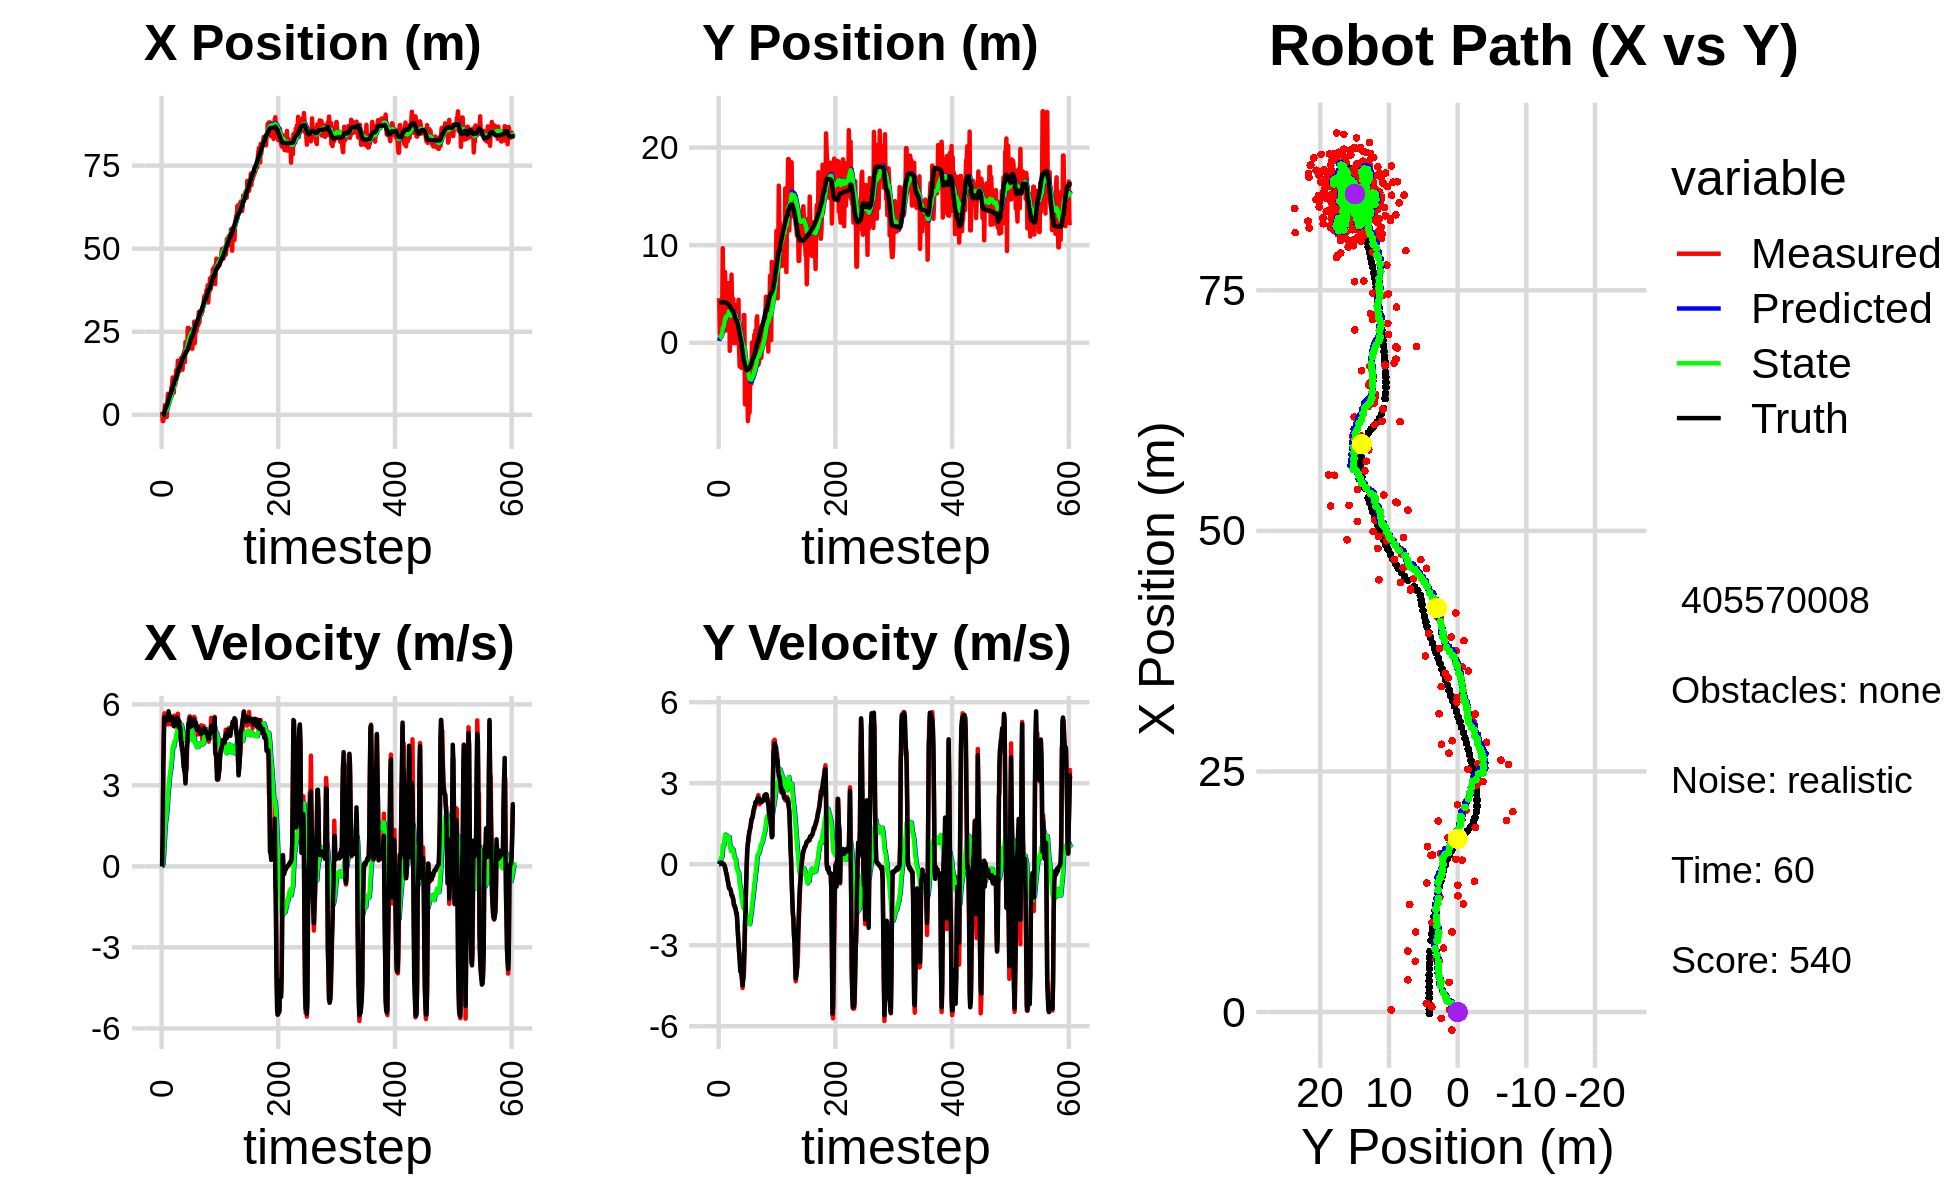

The data file committed next to this chart (first rows):
-1.519274607593563253e+00, 2.707472682088429394e+00, 0.000000000000000000e+00, -0.000000000000000000e+00, 0.000000000000000000e+00, 0.000000000000000000e+00, 0.000000000000000000e+00, 0.000000000000000000e+00, -9.243166055059495734e-02, 1.800559898970517936e-01, 0.000000000000000000e+00, 0.000000000000000000e+00, -1.562721880220304671e-01, 4.125305176823720998e+00, 0.000000000000000000e+00, 0.000000000000000000e+00, 0.000000000000000000e+00, 6.191507418407127261e-05
8.960951418576360572e-01, 4.569764495676461813e+00, 0.000000000000000000e+00, 0.000000000000000000e+00, -9.243166055059495734e-02, 1.800559898970517936e-01, 0.000000000000000000e+00, 0.000000000000000000e+00, -3.300653572017591547e-02, 4.543212632953143038e-01, 1.169243337504137503e-02, 1.029960328531892566e-01, -1.562721880220304671e-01, 4.125305176823720998e+00, 0.000000000000000000e+00, 0.000000000000000000e+00, 0.000000000000000000e+00, -3.048803191632032394e-04
-1.871084347401964276e+00, 8.411807000841304838e-01, 1.154999937951475264e+00, 2.779252758423716150e-04, -3.183729238267177936e-02, 4.646208665806332294e-01, 1.169243337504137503e-02, 1.029960328531892566e-01, -1.221426765340340170e-01, 4.840454267957235435e-01, 4.868848691850731492e-02, 1.037406275372016462e-01, -9.510733205192188622e-02, 4.125366347984146032e+00, 1.199999999999999956e+00, 1.000000000000000021e-03, 1.200000047683715820e+00, -2.406279527349397540e-04
-1.871084347401964276e+00, 8.411807000841304838e-01, 3.570870055781986796e+00, 3.047545042042545949e-02, -1.172738278421832925e-01, 4.944194895494437025e-01, 4.868848691850731492e-02, 1.037406275372016462e-01, -1.304062644504557777e-01, 5.130163938689161762e-01, 2.398397065550046392e-01, 1.101689945019993094e-01, -9.510733205192188622e-02, 4.125366347984146032e+00, 3.600000000000000089e+00, 3.599999999999999728e-02, 3.599999904632568359e+00, -8.534253574907779694e-03
5.493329018188506385e-01, 3.756169566528544390e+00, 5.491581158376909855e+00, 6.783444756806734921e-02, -1.064222937949553111e-01, 5.240332933191160780e-01, 2.398397065550046392e-01, 1.101689945019993094e-01, 1.239346690798296541e-01, 7.285859233116329658e-01, 6.318230097581858384e-01, 2.433173928937230612e-01, 2.366225572214035178e-01, 4.128064582093486479e+00, 4.799999999999999822e+00, 6.300000000000000044e-02, 4.800000190734863281e+00, -1.235181558877229691e-02
2.204448430729652186e-01, 1.178965102026497513e+00, 5.669567553354699641e+00, 7.003301450712332010e-02, 1.871169700556482574e-01, 7.529176626010052331e-01, 6.318230097581858384e-01, 2.433173928937230612e-01, 3.908862186824006435e-01, 7.722386014329206683e-01, 9.876866266962667229e-01, 2.491310358561930616e-01, 8.251120892720527067e-01, 4.135074148512687842e+00, 5.528999999999999915e+00, 3.699999999999999817e-02, 5.528999805450439453e+00, -1.235181558877229691e-02
2.911672219664910521e+00, 2.582407918506254507e+00, 5.560948779064577963e+00, 2.383766137970143306e-02, 4.896548813520273380e-01, 7.971517050185399356e-01, 9.876866266962667229e-01, 2.491310358561930616e-01, 8.729548601120336038e-01, 9.038308130902578119e-01, 1.415505088953121549e+00, 3.151065575392446028e-01, 1.459263548313409098e+00, 4.138308731491208370e+00, 5.503000000000000114e+00, 1.299999999999999940e-02, 5.502999782562255859e+00, -4.286591429263353348e-03
2.157865611527656491e-01, 9.690241420183651755e+00, 5.446972173424755148e+00, 1.741932368334760811e-02, 1.014505369007345781e+00, 9.353414688441822333e-01, 1.415505088953121549e+00, 3.151065575392446028e-01, 1.136362095913001191e+00, 1.505768891972354862e+00, 1.656996155945614779e+00, 7.022090401901270873e-01, 1.985066160686464132e+00, 4.139696204747565389e+00, 5.480000000000000426e+00, 1.700000000000000122e-02, 5.480000019073486328e+00, -3.197971964254975319e-03
-6.596710834612278251e-01, 2.387030870909446545e+00, 5.518986059505905928e+00, 1.242837367775409887e-02, 1.302061711507562780e+00, 1.575989795991367570e+00, 1.656996155945614779e+00, 7.022090401901270873e-01, 1.326584936008002424e+00, 1.596764436015008171e+00, 1.825066603301916501e+00, 6.991995335438835335e-01, 2.612030729193373535e+00, 4.141403944070948029e+00, 5.440999999999999837e+00, 1.099999999999999936e-02, 5.440999984741210938e+00, -2.251926809549331665e-03
-6.596710834612278251e-01, 2.387030870909446545e+00, 5.517998644032509503e+00, -4.043973586628538466e-03, 1.509091596338194119e+00, 1.666684389369396557e+00, 1.825066603301916501e+00, 6.991995335438835335e-01, 1.509158834148827566e+00, 1.681263062988993973e+00, 1.965231454122124966e+00, 6.937343415204184627e-01, 2.612030729193373535e+00, 4.141403944070948029e+00, 5.399000000000000021e+00, -2.000000000000000042e-02, 5.399000167846679688e+00, 7.328694919124245644e-04
3.350835367912228246e+00, 7.249758175555947481e+00, 5.370612048580396092e+00, -6.453848268044373726e-02, 1.705681979561040063e+00, 1.750636497141035752e+00, 1.965231454122124966e+00, 6.937343415204184627e-01, 2.010622036715292715e+00, 2.092107579820869478e+00, 2.272553140853283082e+00, 9.109719907497528801e-01, 3.233299955514091106e+00, 4.141053608739775349e+00, 5.442999999999999616e+00, -5.199999999999999761e-02, 5.442999839782714844e+00, 1.201639138162136078e-02
6.338473066776209919e+00, 7.244478808855954632e+00, 5.261522839258942597e+00, -1.246857346171833386e-01, 2.237877350800621112e+00, 2.183204778895844633e+00, 2.272553140853283082e+00, 9.109719907497528801e-01, 2.732619035562124044e+00, 2.483716721619288581e+00, 2.674145968417101393e+00, 1.094791301134837580e+00, 3.857262358181121176e+00, 4.134366857617291835e+00, 5.469000000000000306e+00, -1.219999999999999973e-01, 5.469999790191650391e+00, 2.369321696460247040e-02
3.086970075930643986e+00, 1.245932302366592914e+00, 5.556756081308427575e+00, -2.172128226456386535e-01, 3.000033632403834361e+00, 2.593195851732772450e+00, 2.674145968417101393e+00, 1.094791301134837580e+00, 3.150331026017682667e+00, 2.436281157644765827e+00, 2.863237256780893247e+00, 9.693765372761817822e-01, 4.490795835870422970e+00, 4.119440041137189645e+00, 5.743000000000000327e+00, -2.240000000000000047e-01, 5.748000144958496094e+00, 3.906996920704841614e-02
5.275041297266969131e+00, 6.168376737287792011e+00, 5.623655064822171035e+00, -3.573951474184891008e-01, 3.436654751695772170e+00, 2.533218811372384138e+00, 2.863237256780893247e+00, 9.693765372761817822e-01, 3.731226010237199464e+00, 2.724460302284064550e+00, 3.131324036437303615e+00, 1.075433596374158141e+00, 5.038845762727908628e+00, 4.097885662248384797e+00, 5.597999999999999865e+00, -3.569999999999999840e-01, 5.610000133514404297e+00, 6.346675753593444824e-02
5.449171453474349391e+00, 3.123572340807344805e+00, 5.525852322523974181e+00, -3.511795767444897409e-01, 4.044358413880930314e+00, 2.832003661921480564e+00, 3.131324036437303615e+00, 1.075433596374158141e+00, 4.283984008682309330e+00, 2.785302756680294145e+00, 3.352597634167203022e+00, 1.025279668005733003e+00, 5.679352506882603180e+00, 4.058262398940374105e+00, 5.514000000000000234e+00, -4.289999999999999925e-01, 5.530000209808349609e+00, 6.346675753593444824e-02
5.263573393506089104e+00, 2.683246552610533353e+00, 5.517369851967414363e+00, -5.324296849403492571e-01, 4.619243772099030032e+00, 2.887830723480867334e+00, 3.352597634167203022e+00, 1.025279668005733003e+00, 4.781976769099099300e+00, 2.800847983681039821e+00, 3.519584540248247517e+00, 9.489292088932170799e-01, 6.306803449696666064e+00, 4.000315128963998212e+00, 5.410000000000000142e+00, -5.949999999999999734e-01, 5.442999839782714844e+00, 9.620274603366851807e-02
5.263573393506089104e+00, 2.683246552610533353e+00, 5.257389564109838709e+00, -6.299847451659837949e-01, 5.133935223123923919e+00, 2.895740904570361707e+00, 3.519584540248247517e+00, 9.489292088932170799e-01, 5.230940061790582796e+00, 2.807937267950364912e+00, 3.633126368480073864e+00, 8.733456819400771121e-01, 6.306803449696666064e+00, 4.000315128963998212e+00, 5.405000000000000249e+00, -6.480000000000000204e-01, 5.442999839782714844e+00, 1.192597895860671997e-01
8.318548604822581183e+00, 6.109594448362186014e+00, 5.558911925644476781e+00, -7.987215872097823688e-01, 5.594252698638590537e+00, 2.895271836144372557e+00, 3.633126368480073864e+00, 8.733456819400771121e-01, 5.925259320193516643e+00, 3.045851908541930886e+00, 3.888860067875998361e+00, 9.485911016515938821e-01, 7.447651609533694206e+00, 3.853963955824610821e+00, 5.443999999999999950e+00, -7.840000000000000302e-01, 5.500000000000000000e+00, 1.427063792943954468e-01
8.318548604822581183e+00, 6.109594448362186014e+00, 5.476352349865059921e+00, -8.887448306436783740e-01, 6.314145326981116746e+00, 3.140711018707090130e+00, 3.888860067875998361e+00, 9.485911016515938821e-01, 6.566104945509330548e+00, 3.267384244117032654e+00, 4.086806538935155331e+00, 1.006891348691893562e+00, 7.447651609533694206e+00, 3.853963955824610821e+00, 5.514000000000000234e+00, -8.940000000000000169e-01, 5.585999965667724609e+00, 1.608850955963134766e-01
1.122565911725455301e+01, -8.286821995797882812e-01, 5.321186306492458939e+00, -8.893824181949132601e-01, 6.974785599402846259e+00, 3.368073378986221833e+00, 4.086806538935155331e+00, 1.006891348691893562e+00, 7.404480739588400695e+00, 2.986431829302504948e+00, 4.376260840323624279e+00, 7.486114169827757792e-01, 8.078434690833670828e+00, 3.754128679117024525e+00, 5.413000000000000256e+00, -9.070000000000000284e-01, 5.487999916076660156e+00, 1.656090617179870605e-01
8.320784195828906604e+00, 8.150018891301343826e-01, 5.484915007389195019e+00, -9.167480129221231566e-01, 7.842106823620762945e+00, 3.061292971000782348e+00, 4.376260840323624279e+00, 7.486114169827757792e-01, 7.937983618739750113e+00, 2.828490587038809512e+00, 4.467354376602749255e+00, 5.869121206794296608e-01, 8.700880750536224895e+00, 3.650296136491751220e+00, 5.442999999999999616e+00, -9.350000000000000533e-01, 5.522999763488769531e+00, 1.656090617179870605e-01
6.646007523216121982e+00, 2.057781113991012489e+00, 5.323070138896185632e+00, -9.825957728045185968e-01, 8.384719056400024684e+00, 2.887181799106752322e+00, 4.467354376602749255e+00, 5.869121206794296608e-01, 8.275434521204283911e+00, 2.759369661444321054e+00, 4.431283147612046669e+00, 4.919270329431991717e-01, 9.316578611693383749e+00, 3.540646089954444520e+00, 5.195000000000000284e+00, -1.022999999999999909e+00, 5.295000076293945312e+00, 1.825371682643890381e-01
1.118650899843756363e+01, 6.983491911856226864e+00, 5.580337474865633141e+00, -1.156906789128996138e+00, 8.718562835965489199e+00, 2.808562364738640849e+00, 4.431283147612046669e+00, 4.919270329431991717e-01, 8.989216249603222408e+00, 3.031442340471316665e+00, 4.624581152997338407e+00, 6.107288450848346040e-01, 9.921780333108680239e+00, 3.418195738703651898e+00, 5.437000000000000277e+00, -1.129000000000000004e+00, 5.552999973297119141e+00, 2.044225037097930908e-01
9.288861259434820994e+00, 3.737355335226109521e+00, 5.177890422070037246e+00, -1.140462740490882698e+00, 9.451674364902956427e+00, 3.092515224979800248e+00, 4.624581152997338407e+00, 6.107288450848346040e-01, 9.464500748871872204e+00, 3.061965975926704608e+00, 4.649588352562423310e+00, 5.742973828127645453e-01, 1.053877328313899220e+01, 3.283444716230852212e+00, 5.341999999999999638e+00, -1.181000000000000050e+00, 5.471000194549560547e+00, 2.167947143316268921e-01
9.288861259434820994e+00, 3.737355335226109521e+00, 5.186327364650981764e+00, -1.180579091482960585e+00, 9.929459584128114358e+00, 3.119395714207981118e+00, 4.649588352562423310e+00, 5.742973828127645453e-01, 9.899903428693537677e+00, 3.087242377924345860e+00, 4.649544334586106054e+00, 5.371710433604561796e-01, 1.053877328313899220e+01, 3.283444716230852212e+00, 5.368999999999999773e+00, -1.235999999999999988e+00, 5.508999824523925781e+00, 2.238191217184066772e-01
1.340758512937734004e+01, 4.500044300667565444e+00, 5.330979959486262132e+00, -1.324274143378918245e+00, 1.036485786215214766e+01, 3.140959482260391677e+00, 4.649544334586106054e+00, 5.371710433604561796e-01, 1.066263645955604211e+01, 3.156926373247589179e+00, 4.843230313718662750e+00, 5.281893321701869315e-01, 1.115512345720102871e+01, 3.143218710558858930e+00, 5.405000000000000249e+00, -1.294000000000000039e+00, 5.558000087738037109e+00, 2.434825897216796875e-01
1.208030597821877450e+01, -4.446224993156576433e-02, 5.567088737505145879e+00, -1.516714465097279474e+00, 1.114695949092790883e+01, 3.209745306464607761e+00, 4.843230313718662750e+00, 5.281893321701869315e-01, 1.126334263405193781e+01, 2.892955946258804811e+00, 4.933408907038686841e+00, 3.180527037741940344e-01, 1.177824662600129635e+01, 2.989418460508784126e+00, 5.520999999999999908e+00, -1.477000000000000091e+00, 5.715000152587890625e+00, 2.659874558448791504e-01
1.197128681844635167e+01, 2.585866926867554927e+00, 5.369696945468157345e+00, -1.535766954954959962e+00, 1.175668352475580569e+01, 2.924761216636224237e+00, 4.933408907038686841e+00, 3.180527037741940344e-01, 1.179655923842227594e+01, 2.822072112299549129e+00, 4.970266153709302692e+00, 2.384608376164226995e-01, 1.240654252421343884e+01, 2.819358779627627598e+00, 5.339999999999999858e+00, -1.508000000000000007e+00, 5.548999786376953125e+00, 2.785695791244506836e-01
1.631724522963449431e+01, 3.646070911208396215e+00, 5.656208838202360312e+00, -1.617711150601633729e+00, 1.229358585379320701e+01, 2.845918196061191452e+00, 4.970266153709302692e+00, 2.384608376164226995e-01, 1.267685494115683476e+01, 2.823681769991774448e+00, 5.213242179874624682e+00, 2.070598837982448592e-01, 1.302869866750732974e+01, 2.639622403996282340e+00, 5.482000000000000206e+00, -1.616999999999999993e+00, 5.715000152587890625e+00, 2.785695791244506836e-01
1.628512428715987781e+01, 3.873663737761301906e+00, 5.127927772780672910e+00, -1.607555142491730926e+00, 1.319817915914429740e+01, 2.844387758371599073e+00, 5.213242179874624682e+00, 2.070598837982448592e-01, 1.346250349202404273e+01, 2.840285471861714761e+00, 5.363079930284743391e+00, 1.869568649986148023e-01, 1.363385270502790902e+01, 2.449292613794903151e+00, 5.166000000000000369e+00, -1.657999999999999918e+00, 5.425000190734863281e+00, 3.037867248058319092e-01
1.317500232169757446e+01, -2.737347833394096486e-02, 5.389499934900457312e+00, -1.805864509084189828e+00, 1.399881148505251716e+01, 2.858981158361576291e+00, 5.363079930284743391e+00, 1.869568649986148023e-01, 1.392844892712436611e+01, 2.572232868806210604e+00, 5.323317113083981589e+00, -2.544835005798773420e-03, 1.414575837527923241e+01, 2.277969671844688015e+00, 5.383000000000000007e+00, -1.830999999999999961e+00, 5.685999870300292969e+00, 3.233135342597961426e-01
1.317500232169757446e+01, -2.737347833394096486e-02, 5.194716333993298463e+00, -1.816020048409009213e+00, 1.446078063843276418e+01, 2.571978385305630610e+00, 5.323317113083981589e+00, -2.544835005798773420e-03, 1.434271468663356153e+01, 2.313286198371559355e+00, 5.251122660215906457e+00, -1.733508726815014001e-01, 1.414575837527923241e+01, 2.277969671844688015e+00, 5.155999999999999694e+00, -1.802999999999999936e+00, 5.461999893188476562e+00, 3.363093733787536621e-01
1.368249164535095375e+01, 2.794918670138566874e+00, 5.205333351463235836e+00, -2.197044782838187604e+00, 1.486782695265515208e+01, 2.295951111103409215e+00, 5.251122660215906457e+00, -1.733508726815014001e-01, 1.476251834968999610e+01, 2.246408488254378000e+00, 5.188918505747752263e+00, -2.221982399857975188e-01, 1.474068711717001712e+01, 2.065924837876623510e+00, 5.163000000000000256e+00, -2.174999999999999822e+00, 5.602000236511230469e+00, 3.993911445140838623e-01
1.647837041295209204e+01, 2.479341640681969494e+00, 4.782311524196923180e+00, -2.540023833038105749e+00, 1.528141020026477115e+01, 2.224188664255798198e+00, 5.188918505747752263e+00, -2.221982399857975188e-01, 1.536577022248662594e+01, 2.145436805333526653e+00, 5.224694360214535926e+00, -2.910751719028037421e-01, 1.533066056675834865e+01, 1.811827614564998079e+00, 4.881000000000000227e+00, -2.595000000000000195e+00, 5.527999877929687500e+00, 4.882394969463348389e-01
1.718323777604960512e+01, 4.400949432842951481e+00, 4.479905296837786821e+00, -2.911717163183816126e+00, 1.588823965850807873e+01, 2.116329288143246501e+00, 5.224694360214535926e+00, -2.910751719028037421e-01, 1.596471435839364084e+01, 2.167572291314163291e+00, 5.245199045338479138e+00, -2.860610944478459428e-01, 1.588324426088811059e+01, 1.512989951778989761e+00, 4.495000000000000107e+00, -2.920999999999999819e+00, 5.361000061035156250e+00, 5.763404965400695801e-01
1.578169463592785426e+01, -6.531728958057935186e-01, 4.296773095283064947e+00, -3.244255704799678064e+00, 1.648923426292748928e+01, 2.138966181869378591e+00, 5.245199045338479138e+00, -2.860610944478459428e-01, 1.638167706178880678e+01, 1.820206584852735343e+00, 5.153092215196010351e+00, -5.025276552304713817e-01, 1.632153771824414434e+01, 1.227872087916393795e+00, 4.578999999999999737e+00, -3.262000000000000011e+00, 5.622000217437744141e+00, 6.467218995094299316e-01
1.359269450608760188e+01, -2.444015787266426543e+00, 4.382964162510016415e+00, -3.309333812335954583e+00, 1.689698628330840791e+01, 1.769953819329688205e+00, 5.153092215196010351e+00, -5.025276552304713817e-01, 1.657225718614522592e+01, 1.358046541498457493e+00, 4.941370639187506519e+00, -7.722945878026193922e-01, 1.683016465622389291e+01, 8.381967089724583486e-01, 4.217999999999999972e+00, -3.577999999999999847e+00, 5.531000137329101562e+00, 6.467218995094299316e-01
1.810661654135685339e+01, 1.386788621255436338e+00, 4.188118578926613544e+00, -3.774481010403059500e+00, 1.706639425006397559e+01, 1.280817082718195499e+00, 4.941370639187506519e+00, -7.722945878026193922e-01, 1.712030753786901371e+01, 1.163853816974145250e+00, 4.948588064358174776e+00, -8.700549756855071593e-01, 1.730473588414532671e+01, 4.053341892609735320e-01, 3.972999999999999865e+00, -3.972999999999999865e+00, 5.618999958038330078e+00, 7.334972620010375977e-01
1.810661654135685339e+01, 1.386788621255436338e+00, 3.693113575271403715e+00, -3.852853485410505208e+00, 1.761516634430483208e+01, 1.076848319405594445e+00, 4.948588064358174776e+00, -8.700549756855071593e-01, 1.759698908537492201e+01, 9.751150843618956454e-01, 4.898300516555637252e+00, -9.586260008593888715e-01, 1.730473588414532671e+01, 4.053341892609735320e-01, 3.701000000000000068e+00, -3.923000000000000043e+00, 5.393000125885009766e+00, 8.065639138221740723e-01
1.917148075984773925e+01, -2.574286030002285841e+00, 3.618295779210531915e+00, -4.072915314043241253e+00, 1.808681913703048494e+01, 8.792524842759568138e-01, 4.898300516555637252e+00, -9.586260008593888715e-01, 1.811904162535077134e+01, 5.085731189079755188e-01, 4.876304419758748843e+00, -1.206733947322386369e+00, 1.773519776729599684e+01, -4.548888037192525685e-02, 3.548000000000000043e+00, -4.057000000000000384e+00, 5.389999866485595703e+00, 8.444384336471557617e-01
1.587508462331596881e+01, 2.506540564071267907e-01, 3.450002104041677953e+00, -4.312889039797453528e+00, 1.860667206732664525e+01, 3.878997241757368708e-01, 4.876304419758748843e+00, -1.206733947322386369e+00, 1.829992163575250075e+01, 2.499597246110683568e-01, 4.654151475971600505e+00, -1.317756970394191818e+00, 1.814474748028444751e+01, -5.110807880034129447e-01, 3.482000000000000206e+00, -4.217999999999999972e+00, 5.469999790191650391e+00, 8.960990905761718750e-01
2.187032102012769030e+01, -1.277122781140261454e+00, 3.168267277088371969e+00, -4.586017568939029232e+00, 1.876533678334966027e+01, 1.181840275716491695e-01, 4.654151475971600505e+00, -1.317756970394191818e+00, 1.896326759011488505e+01, -1.144401871735898635e-01, 4.721204942129687332e+00, -1.486024554425988908e+00, 1.846281693841867266e+01, -9.258361317952672476e-01, 3.072999999999999954e+00, -4.490000000000000213e+00, 5.440999984741210938e+00, 9.662352204322814941e-01
2.096353934665112462e+01, -1.208580077914501283e+00, 3.565633196787211023e+00, -4.136276167157109107e+00, 1.943538808432785459e+01, -2.630426426161887599e-01, 4.721204942129687332e+00, -1.486024554425988908e+00, 1.951221776079896486e+01, -4.385854676352847203e-01, 4.728880331781422974e+00, -1.614757786467747813e+00, 1.882469628719008625e+01, -1.437488124531314471e+00, 3.519000000000000128e+00, -4.288000000000000256e+00, 5.546999931335449219e+00, 8.593541383743286133e-01
1.985671965771657099e+01, 2.830531075087929338e+00, 3.613296822822759768e+00, -4.191567866984441615e+00, 1.998510579397710885e+01, -6.000612462820594795e-01, 4.728880331781422974e+00, -1.614757786467747813e+00, 1.991981767268562464e+01, -4.662318509078889894e-01, 4.655850462615447327e+00, -1.560833855476766896e+00, 1.924804185297951875e+01, -1.914164588830789659e+00, 4.198999999999999844e+00, -3.645000000000000018e+00, 5.559999942779541016e+00, 8.593541383743286133e-01
1.985671965771657099e+01, 2.830531075087929338e+00, 4.501408517026334266e+00, -3.655915738258025627e+00, 2.038540271894716938e+01, -6.223152364555657456e-01, 4.655850462615447327e+00, -1.560833855476766896e+00, 2.033193388452324513e+01, -4.670609646034883933e-01, 4.620112960491135290e+00, -1.489689504005623721e+00, 1.924804185297951875e+01, -1.914164588830789659e+00, 4.530000000000000249e+00, -3.204000000000000181e+00, 5.548999786376953125e+00, 6.821186542510986328e-01
2.616969178609913271e+01, -6.299212739498138980e+00, 4.915260583877966383e+00, -2.568721361862405406e+00, 2.079394518057235786e+01, -6.160299150040507987e-01, 4.620112960491135290e+00, -1.489689504005623721e+00, 2.127575666326382375e+01, -1.058148436322047026e+00, 4.907377835945362143e+00, -1.760042736997285751e+00, 1.974928735180559158e+01, -2.307287261325665639e+00, 4.969999999999999751e+00, -2.193999999999999950e+00, 5.433000087738037109e+00, 4.815647006034851074e-01
2.616969178609913271e+01, -6.299212739498138980e+00, 5.171145827169066678e+00, -1.705074105000827123e+00, 2.176649444685835988e+01, -1.234152710021775512e+00, 4.907377835945362143e+00, -1.760042736997285751e+00, 2.216220715332978131e+01, -1.586250369127332638e+00, 5.143986845841918232e+00, -1.966543870805540051e+00, 2.021137689046071273e+01, -2.549028442075916612e+00, 5.285999999999999588e+00, -1.741999999999999993e+00, 5.565000057220458984e+00, 3.185026943683624268e-01
2.384501050424974622e+01, -2.608632983097884495e+00, 5.411510127032375550e+00, -7.977818309053816836e-01, 2.267660583791397144e+01, -1.782904756207886576e+00, 5.143986845841918232e+00, -1.966543870805540051e+00, 2.279119277377021646e+01, -1.792527363210611790e+00, 5.218563017672613213e+00, -1.960952150449300602e+00, 2.081831620656688386e+01, -2.739287421922972143e+00, 5.250000000000000000e+00, -7.770000000000000240e-01, 5.307000160217285156e+00, 1.463688462972640991e-01
2.394977663411327384e+01, -3.685576722316882048e+00, 5.553781620482951986e+00, -4.924033174823901071e-02, 2.331304907553747796e+01, -1.988622578255541784e+00, 5.218563017672613213e+00, -1.960952150449300602e+00, 2.338468386952694900e+01, -2.028595572249180634e+00, 5.270511222338432056e+00, -1.966050963856276423e+00, 2.142161820852225063e+01, -2.821166561335160861e+00, 5.347000000000000419e+00, -4.800000000000000100e-02, 5.348000049591064453e+00, 8.865858428180217743e-03
2.410351417982021616e+01, -2.998344198776393910e+00, 5.552338291012441474e+00, 5.344382734973015525e-01, 2.391173499176079176e+01, -2.225200668634808476e+00, 5.270511222338432056e+00, -1.966050963856276423e+00, 2.394208541013782110e+01, -2.176317418308991058e+00, 5.296953797234854378e+00, -1.913231842247349990e+00, 2.204176400609885889e+01, -2.821395443340814158e+00, 5.496999999999999886e+00, 5.310000000000000275e-01, 5.522999763488769531e+00, -9.595900774002075195e-02
2.081985245664493789e+01, -8.026032970783322895e+00, 5.141074429668563539e+00, 8.003520619898341071e-01, 2.447178078986130600e+01, -2.367640602533726213e+00, 5.296953797234854378e+00, -1.913231842247349990e+00, 2.414663562940288344e+01, -2.651677612679544271e+00, 5.104467671054161215e+00, -2.054107543038631079e+00, 2.265478967090894713e+01, -2.758929297524880919e+00, 5.173000000000000043e+00, 7.109999999999999654e-01, 5.221000194549560547e+00, -1.544383019208908081e-01
2.570684050020177835e+01, -7.389606045058839001e+00, 5.412801498627222152e+00, 8.426539821263097085e-01, 2.465708239650830080e+01, -2.857088366983407290e+00, 5.104467671054161215e+00, -2.054107543038631079e+00, 2.476333118031369906e+01, -3.054835029757369647e+00, 5.175529000592363538e+00, -2.142479519707030100e+00, 2.316161225721820216e+01, -2.676224753770882536e+00, 5.379999999999999893e+00, 9.909999999999999920e-01, 5.471000194549560547e+00, -1.544383019208908081e-01
1.988948224493908867e+01, -7.131680057324167876e+00, 5.153735095558155344e+00, 1.016376544599134624e+00, 2.528088408037293533e+01, -3.269082981728072657e+00, 5.175529000592363538e+00, -2.142479519707030100e+00, 2.481097430777819568e+01, -3.409186316103849812e+00, 4.903794077222173087e+00, -2.194430538133834485e+00, 2.376628755045389241e+01, -2.556021736127916277e+00, 5.203000000000000291e+00, 1.129999999999999893e+00, 5.323999881744384766e+00, -1.947130113840103149e-01
1.988948224493908867e+01, -7.131680057324167876e+00, 5.499081780359291294e+00, 1.243842313946612821e+00, 2.530135371550041157e+01, -3.628629369917233394e+00, 4.903794077222173087e+00, -2.194430538133834485e+00, 2.485960129212072900e+01, -3.732086387083081380e+00, 4.667867570185013193e+00, -2.222138806788960697e+00, 2.376628755045389241e+01, -2.556021736127916277e+00, 5.386999999999999567e+00, 1.237000000000000099e+00, 5.526999950408935547e+00, -2.224476784467697144e-01
2.582813762157600124e+01, -2.993943855647423824e+00, 5.308387787419042603e+00, 1.303140811320115722e+00, 2.532638804913922925e+01, -3.954300267761977405e+00, 4.667867570185013193e+00, -2.222138806788960697e+00, 2.540109618850337725e+01, -3.742040086607184790e+00, 4.731270006714040299e+00, -2.063354336732015959e+00, 2.438157151660314170e+01, -2.416209265979072818e+00, 5.320000000000000284e+00, 1.324999999999999956e+00, 5.482999801635742188e+00, -2.407267540693283081e-01
2.359044037751836953e+01, -2.779288158859168689e+00, 5.335504173102018299e+00, 1.457517662996058672e+00, 2.587422318917478137e+01, -3.948375520280386297e+00, 4.731270006714040299e+00, -2.063354336732015959e+00, 2.570493275767850960e+01, -3.721706468813821722e+00, 4.652783278251718890e+00, -1.896132782127446514e+00, 2.499546025683319428e+01, -2.264264152489630977e+00, 5.437000000000000277e+00, 1.425000000000000044e+00, 5.620999813079833984e+00, -2.666672170162200928e-01
2.803587888186911670e+01, -4.222230956863773699e+00, 5.535937649139074601e+00, 1.668807686573932525e+00, 2.617021108550368069e+01, -3.911319747026566596e+00, 4.652783278251718890e+00, -1.896132782127446514e+00, 2.637530086929237783e+01, -3.786338059594462013e+00, 4.799084000484239887e+00, -1.788278729483218532e+00, 2.551518414894799136e+01, -2.122208163519323509e+00, 5.402000000000000135e+00, 1.602000000000000091e+00, 5.633999824523925781e+00, -2.927864193916320801e-01
2.153519891155978172e+01, 1.135523568840014243e-02, 5.493809998251965254e+00, 1.656108311676051326e+00, 2.685520926934080066e+01, -3.965165932542783711e+00, 4.799084000484239887e+00, -1.788278729483218532e+00, 2.642626968135614263e+01, -3.545332917610941159e+00, 4.573700719058477304e+00, -1.508187457327100356e+00, 2.613235543685490470e+01, -1.934607551452484531e+00, 5.229000000000000092e+00, 1.693000000000000060e+00, 5.495999813079833984e+00, -2.927864193916320801e-01
2.580755995209452180e+01, -3.037605569813949025e+00, 5.324025334719372893e+00, 1.739526761808449118e+00, 2.688363975326199196e+01, -3.696151663343651084e+00, 4.573700719058477304e+00, -1.508187457327100356e+00, 2.682646228684115641e+01, -3.516437607595461312e+00, 4.564513390225187983e+00, -1.371195341982572202e+00, 2.673201440233984272e+01, -1.737671420856088167e+00, 5.213000000000000078e+00, 1.735999999999999988e+00, 5.494999885559082031e+00, -3.157971799373626709e-01
2.521448276963159429e+01, -1.483068232387559471e+00, 5.207402264692911231e+00, 1.825181372614272712e+00, 2.728291362586367441e+01, -3.653557141793718710e+00, 4.564513390225187983e+00, -1.371195341982572202e+00, 2.713422618940215969e+01, -3.370230831417425410e+00, 4.499136177349873478e+00, -1.173759638813849815e+00, 2.733852265726753927e+01, -1.523995444799770116e+00, 5.312000000000000277e+00, 1.909000000000000030e+00, 5.644000053405761719e+00, -3.371179401874542236e-01
2.521448276963159429e+01, -1.483068232387559471e+00, 5.073983717995897536e+00, 1.930991753631533525e+00, 2.758413980713714864e+01, -3.487606795298810347e+00, 4.499136177349873478e+00, -1.173759638813849815e+00, 2.740595586461516220e+01, -3.219657412338428504e+00, 4.414587729194725085e+00, -9.862457901310820452e-01, 2.733852265726753927e+01, -1.523995444799770116e+00, 5.163999999999999702e+00, 2.019000000000000128e+00, 5.545000076293945312e+00, -3.636425435543060303e-01
... 545 more rows
